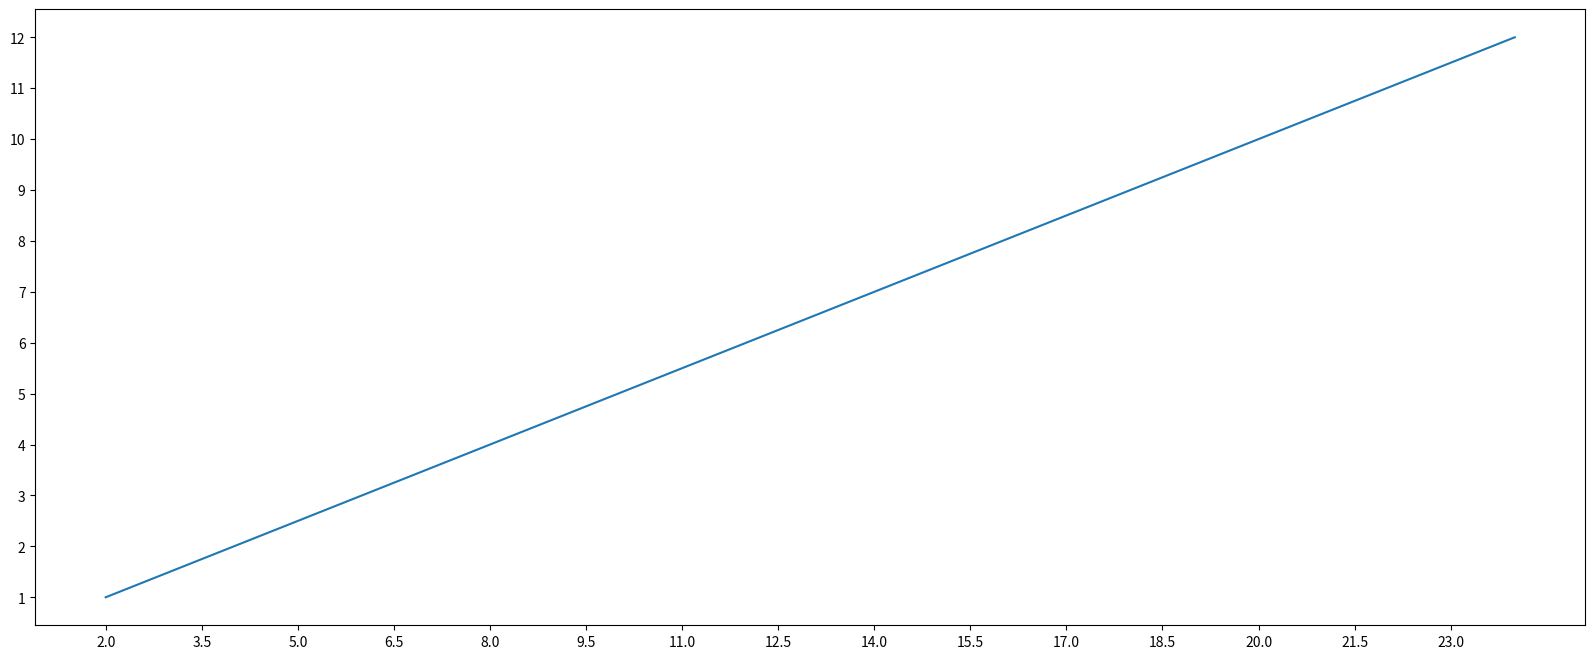

This figure's Python source:
import matplotlib.pyplot as plt

fig = plt.figure(figsize = (20, 8), dpi = 80)
# 数据在x轴的位置, 可迭代对象
x = range(2, 26, 2)
# 数据在y轴的位置
y = [1, 2, 3, 4, 5, 6, 7, 8, 9, 10, 11, 12]
# 画图
plt.plot(x, y)

# 设置坐标轴的刻度
xtick_label = [i / 2 for i in range(4, 49)]
# 每隔3个显示一个
plt.xticks(xtick_label[::3])
plt.yticks(range(min(y), max(y) + 1))

# 保存图片
plt.savefig("./sig_size.png")
# 展示
plt.show()
